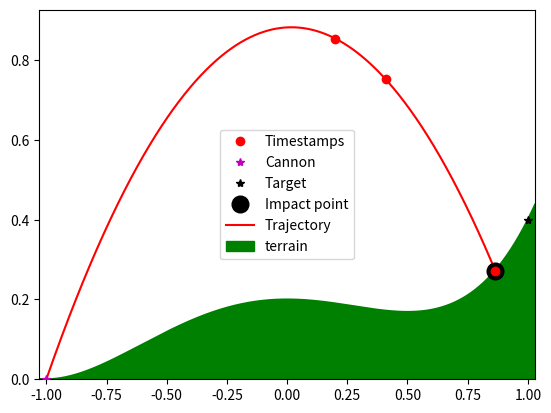

This figure's Python source:
import numpy as np
import matplotlib.pyplot as plt
import sympy
from scipy.constants import g

#TODO actually reading from file
#TODO save to file
line = "(-1.00, 0.00); (1.00, 0.40); [1.40, 4.16]; [1.00, 0.00]; 0.20; 0.41; 1.20; 0.3x^4 + 0.2x^3 - 0.3x^2 + 0.2"

def ParseLine(line):
    """ Returns cannon position, target position, velocity vector, wind vector,
    timestamps and string containing function that is defining the terrain.
    """
    line = line.split("; ")
    
    pos_0_str = line[0][1:-1]
    pos_0 = pos_0_str.split(", ")
    for i in range(len(pos_0)):
        pos_0[i] = float(pos_0[i])
    line.pop(0)

    target_str = line[0][1:-1]
    target = target_str.split(", ")
    for i in range(len(target)):
        target[i] = float(target[i])
    line.pop(0)
    
    v_str = line[0][1:-1]
    v = v_str.split(", ")
    for i in range(len(v)):
        v[i] = float(v[i])
    line.pop(0)

    w_str = line[0][1:-1]
    w = w_str.split(", ")
    for i in range(len(w)):
        w[i] = float(w[i])
    line.pop(0)

    t = []
    while len(line) != 1:
        t.append(float(line[0]))
        line.pop(0)
    
    fun_str = line.pop(0)

    return pos_0, target, v, w, t, fun_str

def StrToCoefficients(fun_str):
    """ Returns the array of coefficients of a function saved in a str.
        Coefficients are in ascending order (from lowest to highest power).
    """
    arr = fun_str.split(' ')

    max_power = int(arr[0][-1])
    power = max_power
    coefficients = [1 for i in range(max_power + 1)]

    for i in range(len(arr)):
        if 'x' in arr[i] and arr[i][-1] == 'x':
            arr[i] += '^1'

    i = 0
    while i < len(arr):
        if arr[i] != '+' and arr[i] != '-':
            if power == int(arr[i][-1]) and 'x' in arr[i]:
                coefficients[max_power - power] *= float(arr[i][:-3])
                power -= 1
                i += 1
            elif power == 0:
                coefficients[max_power] = float(arr[i])
                i += 1
            else:
                coefficients[max_power - power] = 0
                power -= 1
        elif arr[i] == '-':
            coefficients[max_power - power] *= -1
            i += 1
        else:
            i += 1

    coefficients.reverse()
    return(coefficients)

def PolyCoefficients(x, coeffs):
    """ Returns a polynomial for ``x`` values for the ``coeffs`` provided and
    a equation that sympy is capable of solving

    The coefficients must be in ascending order (``x**0`` to ``x**o``).
    """
    y = 0
    z = sympy.symbols('z', real=True)
    equation = 0
    for i in range(len(coeffs)):
        y += coeffs[i]*x**i
        equation += coeffs[i]*z**i

    return y, equation

def GetEquationOfMotion(v, w, pos0):
    """ Returns a equation of motion for the bullet that sympy
    is capable of solving.
    v - velocity vector
    w - wind vector
    pos0 - starting positiion
    """
    vel_x = v[0] + w[0]
    vel_y = v[1] + w[1]

    z = sympy.symbols('z', real=True)
    equation = (vel_y/vel_x) * (z - pos0[0]) - ( g/ (2*(vel_x**2)) ) * (z - pos0[0])**2 + pos0[1]

    return equation

def GetYOfMotion(v, w, x, pos0):
    """ Returns y values for the bullet motion
    v - velocity vector
    w - wind vector
    pos0 - starting positiion
    """
    vel_x = v[0] + w[0]
    vel_y = v[1] + w[1]
    position = [x - pos0[0], pos0[1]]

    y = (vel_y/vel_x) * position[0] - ( g/ (2*(vel_x**2)) ) * position[0]**2 + position[1]

    return y

def GetImpactPoint(terrain_eq, motion_eq, cannon_position):
    """ Calculates and returns the x coordinate of impact point
    (calculates points of intersections and ignores the cannon location.
    Returns the first point of impact with terrain)
    """
    z = sympy.symbols("z", real=True)
    equation = terrain_eq - motion_eq

    coordinates = sympy.solve(equation, z)

    for i in range(len(coordinates) - 1):
        if coordinates[i] == cannon_position:
            coordinates.pop(i)

    coordinates.sort()

    return float(coordinates[0])

if __name__ == "__main__":
    pos_0, target, v, w, t, fun_str = ParseLine(line)
    
    # create x values, calculate y values and equations for further calculations
    x_terrain = np.linspace(pos_0[0]-0.03, target[0]+0.03, 10000)
    y_terrain, terrain_equation = PolyCoefficients(x_terrain, StrToCoefficients(fun_str))

    motion_equation = GetEquationOfMotion(v, w, pos_0)
    impact_point_x = GetImpactPoint(terrain_equation, motion_equation, pos_0[0])
    x_shot = np.linspace(pos_0[0], impact_point_x, 10000)
    y_shot = GetYOfMotion(v, w, x_shot, pos_0)

    # mark bullet positions after time
    z = sympy.symbols("z", real=True)
    mark = []
    for i in t:
        mark.append(i)
        value = motion_equation.subs(z, i)
        if i > impact_point_x:
            mark.append(motion_equation.subs(z, impact_point_x))
            mark[-2] = impact_point_x
        else:
            mark.append(value)

    y_times = [mark[i] for i in range(len(mark)) if i%2]
    x_times = [mark[i] for i in range(len(mark)) if not i%2]
    plt.plot(x_times, y_times, "ro", label='Timestamps', zorder=10)
    
    # mark positions of cannon, target and hit point
    plt.plot(pos_0[0], pos_0[1], "m*", label="Cannon", zorder=10)
    plt.plot(target[0], target[1], "k*", label="Target", zorder=10)
    plt.plot(impact_point_x, motion_equation.subs(z, impact_point_x), 'ko', 
             label="Impact point", markersize=12, zorder=5)

    # plot trajectory of the bullet
    plt.plot(x_shot, y_shot, 'r', label='Trajectory')

    # plot the terrain
    plt.plot(x_terrain, y_terrain, 'g')
    plt.fill_between(x_terrain, y_terrain, color='green', label='terrain')

    # restrict the area included
    plt.ylim(bottom=0)
    plt.xlim(pos_0[0]-0.03, target[0]+0.03)
    
    ax = plt.gca()
    ax.legend()

    # show the masterpiece
    plt.show()
